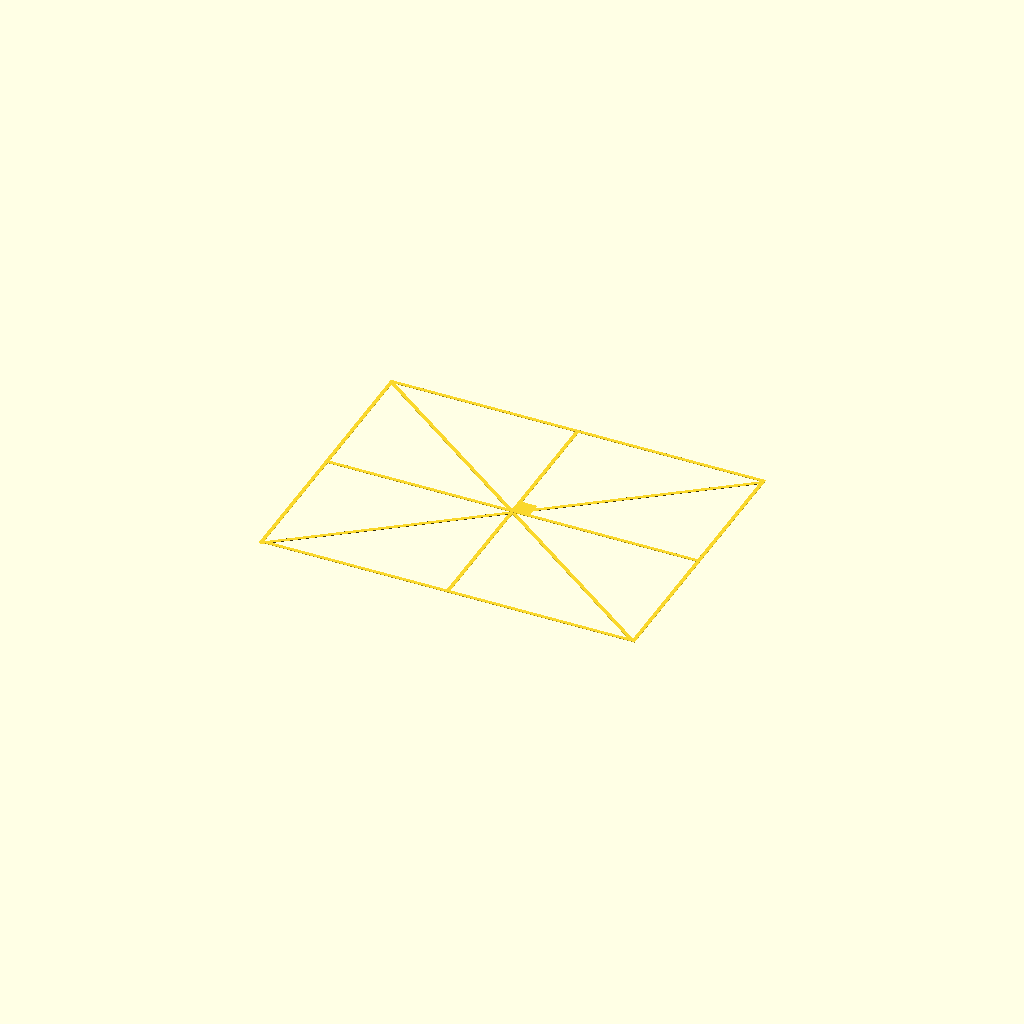
Cell 1 — every parameter at its default value.
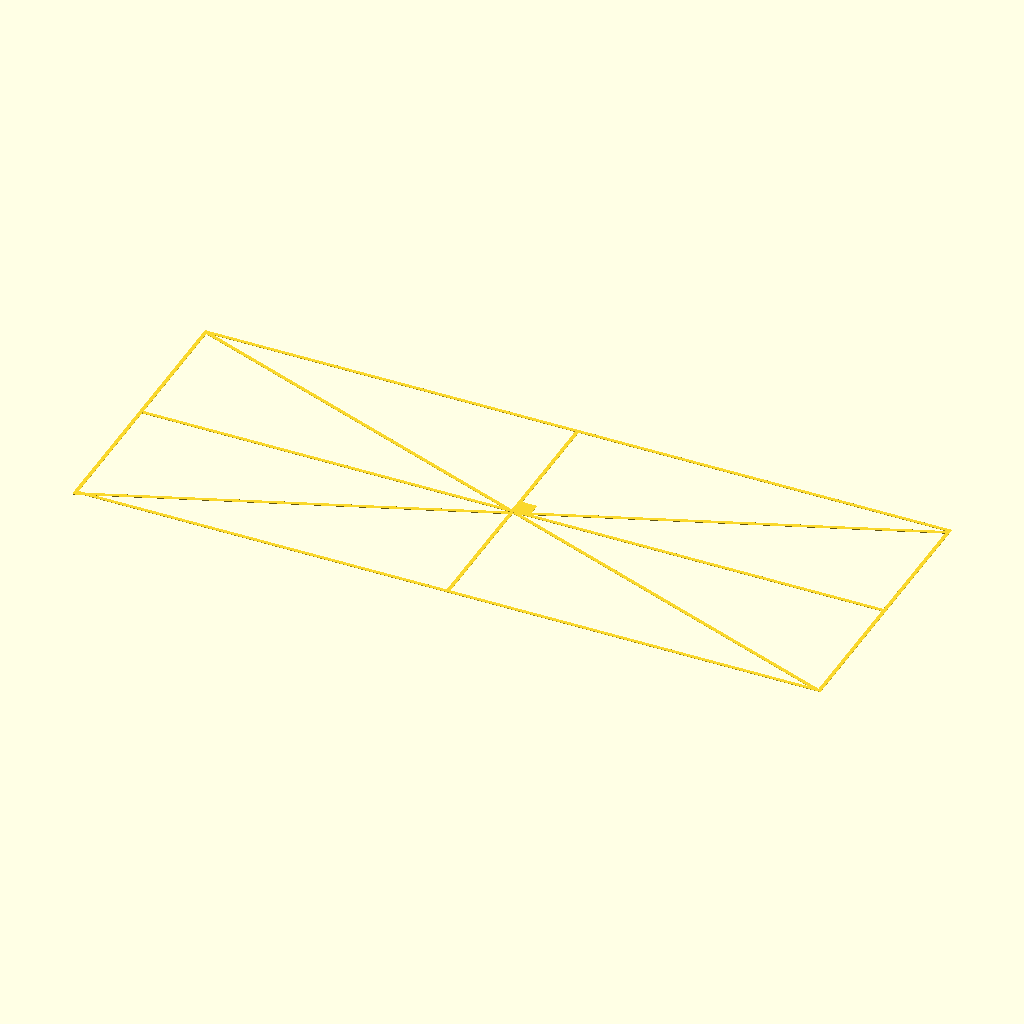
Cell 2 — bed_size_x set to 400, the other parameters unchanged.
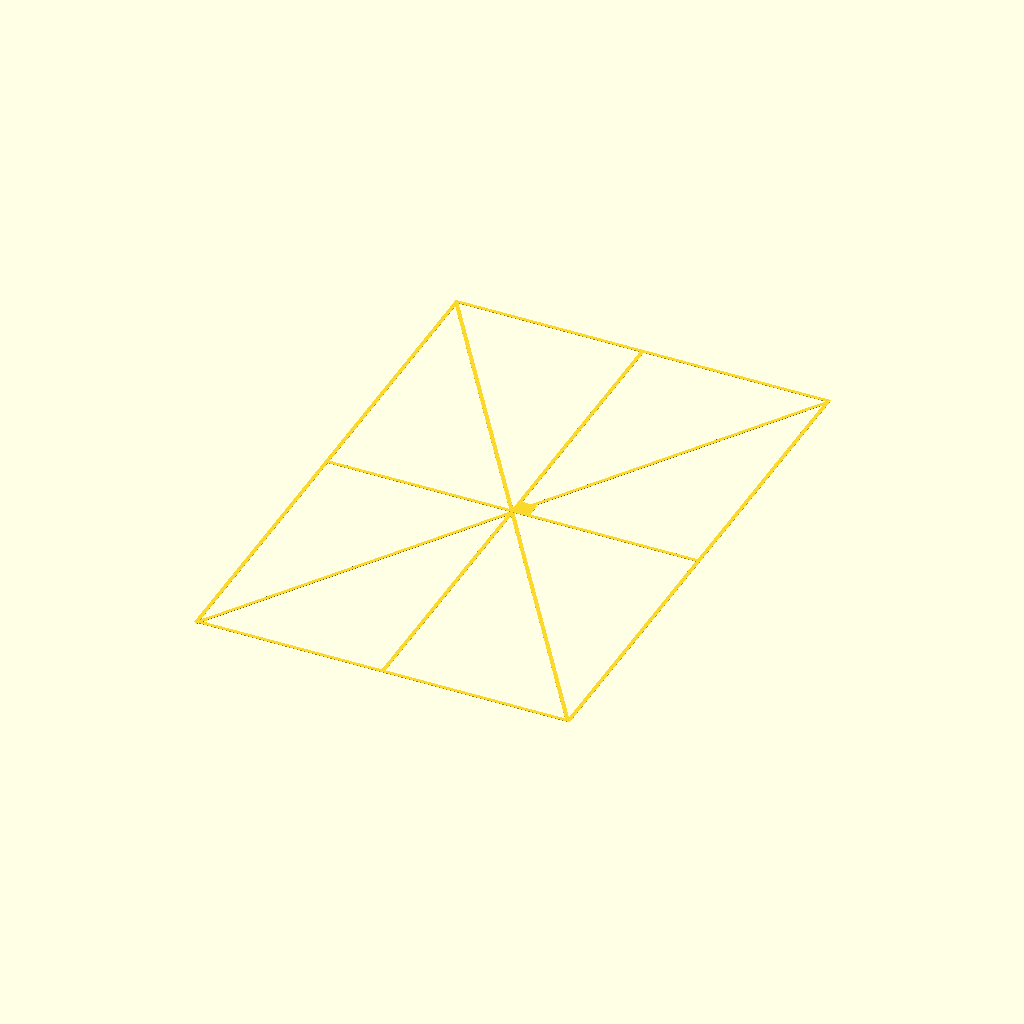
Cell 3 — bed_size_y set to 300, the other parameters unchanged.
One fixed orthographic camera (rotation 55°, 0°, 25°; colour scheme Cornfield) for every cell.
The OpenSCAD source (inputs/thingiverse/thing-1865492/files/flat-test.scad):
//  Print Bed Flatness Tester (customizable) by wd5gnr is licensed
//  under the Creative Commons - Attribution - Share Alike license.
//  http://www.thingiverse.com/thing:244468

//  Remixed by mangtronix for rectangular print beds (e.g. E3D BigBox)
//  http://michaelang.com/

use <utils/build_plate.scad>
//use <build_plate.scad>

/* [Test Pattern] */
// (mm)
bed_size_x=200;
bed_size_y=150;
// (mm)
layer_size=0.2;
orientation_box="yes"; // [yes,no]

half_x=bed_size_x/2;
half_y=bed_size_y/2;

// preview[view:south, tilt:top]

/* [Print Bed Setup] */
//for display only, doesn't contribute to final object
build_plate_selector = -1; //[-1: None, 0:Replicator 2,1: Replicator,2:Thingomatic,100:Printrbot,101:Printrbot+,102:Printrbot Simple:103:Printrbot Simple XL,104:Ultimaker,105:Ultimaker 2,106:Solidoodle,3:Manual]

//when Build Plate Selector is set to "manual" this controls the build plate x dimension
build_plate_manual_x = 300; 

//when Build Plate Selector is set to "manual" this controls the build plate y dimension
build_plate_manual_y = 200; 

bps=build_plate_selector<100?build_plate_selector:3;

// strange way OpenSCAD handles variables
// requires this strangeness
// To add more printers, add them
// to the selector above -- I started
// at 100 to avoid future updates
// to build_plate library
// Then add a bpmx line and a bpmy line
// that looks like the below
// Don't forget the last line needs to
// stay the last line (100;)
bpmx=build_plate_selector==3?build_plate_manual_x:
     build_plate_selector==100?100: //pb
     build_plate_selector==101?200: //pb+
     build_plate_selector==102?100: //pb simple
     build_plate_selector==103?185: // pb simple xl
		build_plate_selector==104?210:  // ultimaker
		build_plate_selector==105?230:  // ultimaker2
	  build_plate_selector==106?150:  // solidoodle
100;

bpmy=build_plate_selector==3?build_plate_manual_y:
     build_plate_selector==100?100:  //pb
     build_plate_selector==101?200:  //pb+
     build_plate_selector==102?100:  //pb simple
     build_plate_selector==103?100:  //pb simple xl
		build_plate_selector==104?210:   //ultimaker
		build_plate_selector==105?225:   //ultimaker2
	 	build_plate_selector==106?150:   // solidoodle
100;


if (build_plate_selector!=-1) build_plate(bps,bpmx,bpmy);

hyp=sqrt(bed_size_x*bed_size_x + bed_size_y*bed_size_y);
hyp_angle=atan(bed_size_x/bed_size_y);
union() {
translate([-half_x,-half_y,0]) cube([bed_size_x,2,layer_size]);
translate([-half_x,half_y,0]) cube([bed_size_x+1,2,layer_size]);
translate([-half_x,-half_y,0]) cube([2,bed_size_y,layer_size]);
translate([half_x,-half_y,0]) cube([2,bed_size_y+2,layer_size]);
translate([-half_x,0,0]) cube([bed_size_x,2,layer_size]);
translate([0,-half_y,0]) cube([2,bed_size_y+2,layer_size]);
translate([half_x,-half_y,0]) rotate([0,0,hyp_angle]) cube([2,hyp,layer_size]);
translate([-half_x,-half_y,0]) rotate([0,0,-hyp_angle]) cube([2,hyp,layer_size]);
if (orientation_box=="yes") cube([10,10,layer_size]);
}
Customizer parameters (derived from the source; name, type, default, range or options):
bed_size_x: number, default 200
bed_size_y: number, default 150
layer_size: number, default 0.2
orientation_box: string, default "yes", options "yes", "no"
build_plate_selector: number, default -1, options -1, 0, 1, 2, 100, 101, 102, 104, 105, 106, 3
build_plate_manual_x: number, default 300
build_plate_manual_y: number, default 200
